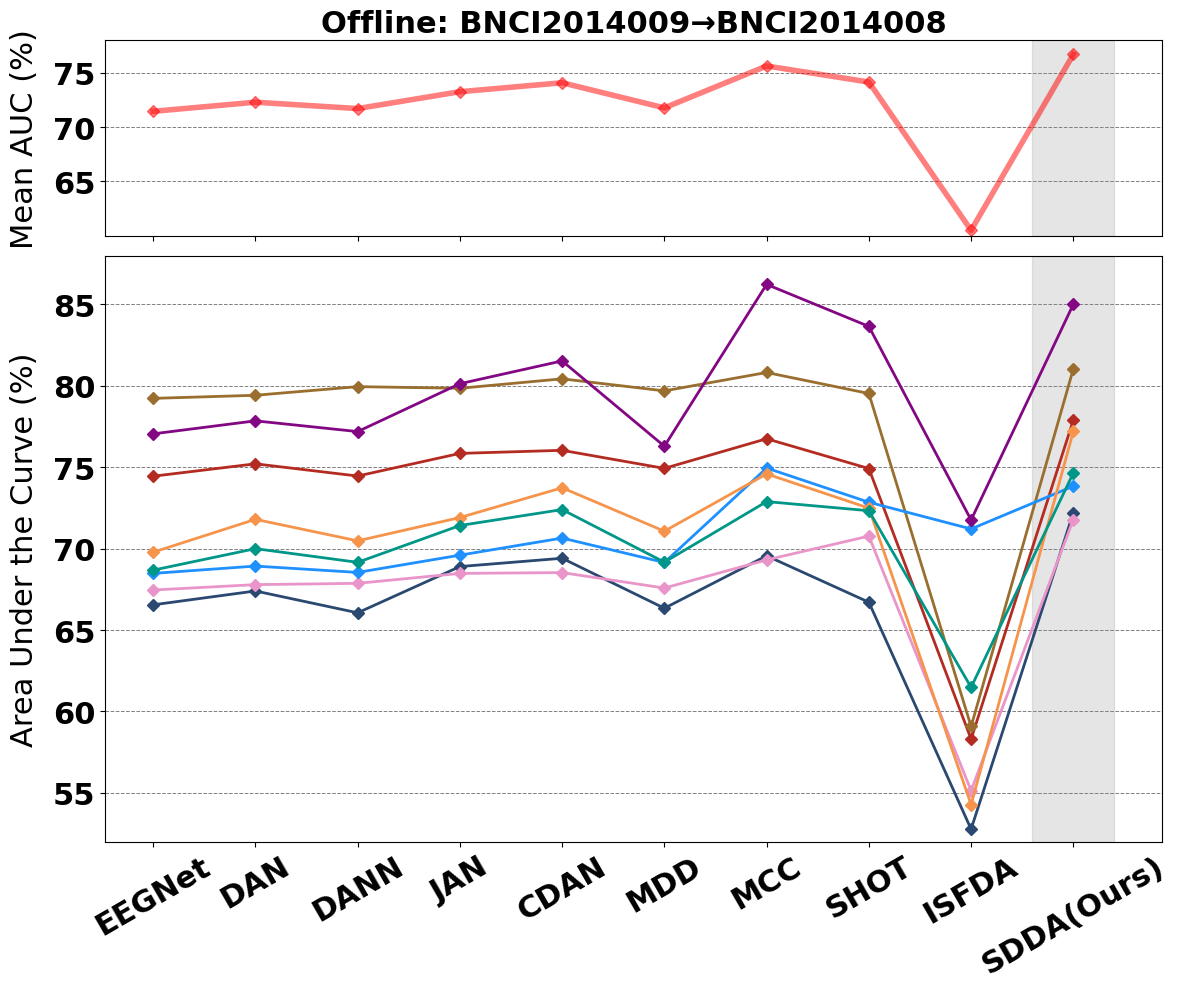

Here is the Python script that generated this plot:
# import matplotlib.pyplot as plt
# import numpy as np

# # 方法的名称列表
# methods = ['EEGNet', 'DAN', 'DANN', 'JAN', 'CDAN', 'MDD', 'MCC', 'SHOT', 'ISFDA', 'MAD(Ours)']

# # 假设有9个被试和10种方法
# num_methods = 10  # 横坐标表示的10种方法
# num_subjects = 8  # 9个被试

# # 9个被试的Acc数据，保留小数点后两位
# acc_data = np.array([
#     [74.45, 75.21, 74.46, 75.85, 76.04, 74.93, 76.75, 74.92, 58.30, 77.90],
#     [66.55, 67.40, 66.06, 68.90, 69.41, 66.34, 69.56, 66.71, 52.77, 72.20],
#     [79.23, 79.42, 79.95, 79.85, 80.43, 79.69, 80.82, 79.53, 59.08, 81.04],
#     [67.46, 67.79, 67.87, 68.48, 68.53, 67.58, 69.31, 70.77, 55.14, 71.79],
#     [68.48, 68.93, 68.54, 69.60, 70.65, 69.15, 74.95, 72.85, 71.21, 73.84],
#     [69.78, 71.80, 70.48, 71.91, 73.74, 71.07, 74.59, 72.49, 54.28, 77.20],
#     [68.68, 70.00, 69.16, 71.42, 72.40, 69.17, 72.89, 72.33, 61.48, 74.65],
#     [77.05, 77.85, 77.19, 80.13, 81.53, 76.29, 86.23, 83.65, 71.76, 85.01]
# ])

# # 计算每种方法的平均Acc
# mean_acc = np.mean(acc_data, axis=0)
# print(mean_acc)

# # 根据图中的SCI配色设置颜色
# subject_colors = [
#     '#4E8F89', '#EEDF70', '#E9D26F', '#D97943', '#824028', '#FF4500', '#FFD700', '#87CEEB'
# ]
# mean_color = '#FF0000'  # 亮红色表示平均值

# # 创建图形
# plt.figure(figsize=(12, 8))

# # 为每个被试绘制一条折线，使用自定义的配色
# for subject in range(num_subjects):
#     plt.plot(methods, acc_data[subject], marker='o', label=f'Subject {subject+1}', color=subject_colors[subject], linewidth=2, alpha=0.8)

# # 绘制平均值折线，使用亮红色
# plt.plot(methods, mean_acc, marker='o', label='Mean Acc', linewidth=6, color=mean_color)

# # 设置图形属性
# plt.ylim(50, 100)  # 纵坐标范围设置为60-100
# plt.xlabel('Methods', fontsize=14)
# plt.ylabel('Accuracy (Acc)', fontsize=14)
# plt.title('Acc of Different Subjects and Mean Using 10 Methods', fontsize=16)

# # 显示图例
# plt.legend(loc='upper right', bbox_to_anchor=(1.15, 1))  # 通过bbox_to_anchor调整图例位置

# plt.tight_layout()
# plt.savefig('./009_008_uda.pdf')
# plt.show()





import matplotlib.pyplot as plt
import numpy as np
from matplotlib.patches import Rectangle

# 设置所有字体为Times New Roman
plt.rcParams['font.family'] = 'Times New Roman'

# 方法的名称列表
methods = ['EEGNet', 'DAN', 'DANN', 'JAN', 'CDAN', 'MDD', 'MCC', 'SHOT', 'ISFDA', 'SDDA(Ours)']

# 假设有9个被试和10种方法
num_methods = 10  # 横坐标表示的10种方法
num_subjects = 8  # 9个被试

# 9个被试的Acc数据，保留小数点后两位
acc_data = np.array([
    [74.45, 75.21, 74.46, 75.85, 76.04, 74.93, 76.75, 74.92, 58.30, 77.90],
    [66.55, 67.40, 66.06, 68.90, 69.41, 66.34, 69.56, 66.71, 52.77, 72.20],
    [79.23, 79.42, 79.95, 79.85, 80.43, 79.69, 80.82, 79.53, 59.08, 81.04],
    [67.46, 67.79, 67.87, 68.48, 68.53, 67.58, 69.31, 70.77, 55.14, 71.79],
    [68.48, 68.93, 68.54, 69.60, 70.65, 69.15, 74.95, 72.85, 71.21, 73.84],
    [69.78, 71.80, 70.48, 71.91, 73.74, 71.07, 74.59, 72.49, 54.28, 77.20],
    [68.68, 70.00, 69.16, 71.42, 72.40, 69.17, 72.89, 72.33, 61.48, 74.65],
    [77.05, 77.85, 77.19, 80.13, 81.53, 76.29, 86.23, 83.65, 71.76, 85.01]
])

# 计算每种方法的平均Acc
mean_acc = np.mean(acc_data, axis=0)
print(mean_acc)

# subject_colors to match your customization
subject_colors = ['#B42B22', '#2B4871', '#996E2E', '#E995C9', '#1E90FF', '#F6944B', '#009688', '#830783']
mean_color = '#FF0000'  # Red for mean accuracy

# 创建一个包含两个子图的图形（一个用于显示平均值，一个用于显示各个被试的Acc）
fig, (ax1, ax2) = plt.subplots(2, 1, figsize=(12, 10), sharex=True, gridspec_kw={'height_ratios': [1, 3]})

# 在第一个子图中绘制平均Acc曲线
marker_style = 'D'
ax1.plot(methods, mean_acc, marker=marker_style, label='Mean AUC', linewidth=4, alpha=0.5, color=mean_color)
ax1.set_ylim(60, 78)  # 调整纵坐标范围以获得更好的显示效果
ax1.set_ylabel('Mean AUC (%)', fontsize=22, labelpad=10)

# 在第一个子图上为最后一列添加灰色背景
ax1.add_patch(Rectangle((9 - 0.4, 60), 0.8, 18, color='gray', alpha=0.2))

# 设置Y轴刻度为68, 71, 74
ax1.set_yticks([65, 70, 75])

# 调整刻度字体大小
ax1.tick_params(axis='both', which='major', labelsize=22)

# 只在这几个主要刻度上绘制网格线
ax1.grid(True, which='major', axis='y', color='gray', linestyle='--', linewidth=0.7)

# 将图例移到左上角，使用弧形框框并添加较深的灰色背景，边框为深色
# ax1.legend(loc='upper left', fancybox=True, framealpha=0.5, facecolor='#e0e0e0', edgecolor='black', fontsize=14)

# 设置标题
ax1.set_title('Offline: BNCI2014009→BNCI2014008', fontsize=22, fontweight='bold')

# 将横坐标标签倾斜30°
plt.xticks(rotation=30, fontsize=22)
ax1.set_yticklabels(ax1.get_yticks(), fontsize=22, fontdict={'family': 'Times New Roman', 'weight': 'bold'})  # 设置 y 轴刻度字体大小和字体类型




# 在第二个子图中绘制各个被试的Acc曲线
for subject in range(num_subjects):
    ax2.plot(methods, acc_data[subject], marker=marker_style, label=f'Subject {subject + 1}', color=subject_colors[subject], linewidth=2)

# 为第二个子图的最后一列添加灰色背景
ax2.add_patch(Rectangle((9 - 0.4, 52), 0.8, 36, color='gray', alpha=0.2))

# 设置第二个子图的属性
ax2.set_ylim(52, 88)  # 纵坐标范围设置为54-95
# ax2.set_xlabel('Approaches', fontsize=18)
ax2.set_yticks(np.arange(55, 86, 5))  # 设置刻度步长为5，确保是整数
ax2.set_ylabel('Area Under the Curve (%)', fontsize=22, labelpad=10)

# 调整刻度字体大小
ax2.tick_params(axis='both', which='major', labelsize=22)

# 添加Y轴的网格线
ax2.grid(True, which='both', axis='y', color='gray', linestyle='--', linewidth=0.7)

# 显示图例，使用弧形框框并添加较深的灰色背景，边框为深色
# ax2.legend(loc='upper left', fancybox=True, framealpha=0.5, facecolor='#e0e0e0', edgecolor='black', ncol=2, fontsize=22)

# 将横坐标标签倾斜30°
plt.xticks(rotation=30, fontsize=22, fontweight='bold')
ax1.set_yticklabels(ax1.get_yticks(), fontsize=22, fontdict={'family': 'Times New Roman', 'weight': 'bold'})  # 设置 x 轴刻度字体大小和字体类型
ax2.set_yticklabels(ax2.get_yticks(), fontsize=22, fontdict={'family': 'Times New Roman', 'weight': 'bold'})  # 设置 y 轴刻度字体大小和字体类型

# 调整布局并保存图像
plt.tight_layout()
plt.savefig('./009_008_uda.pdf')
plt.show()
